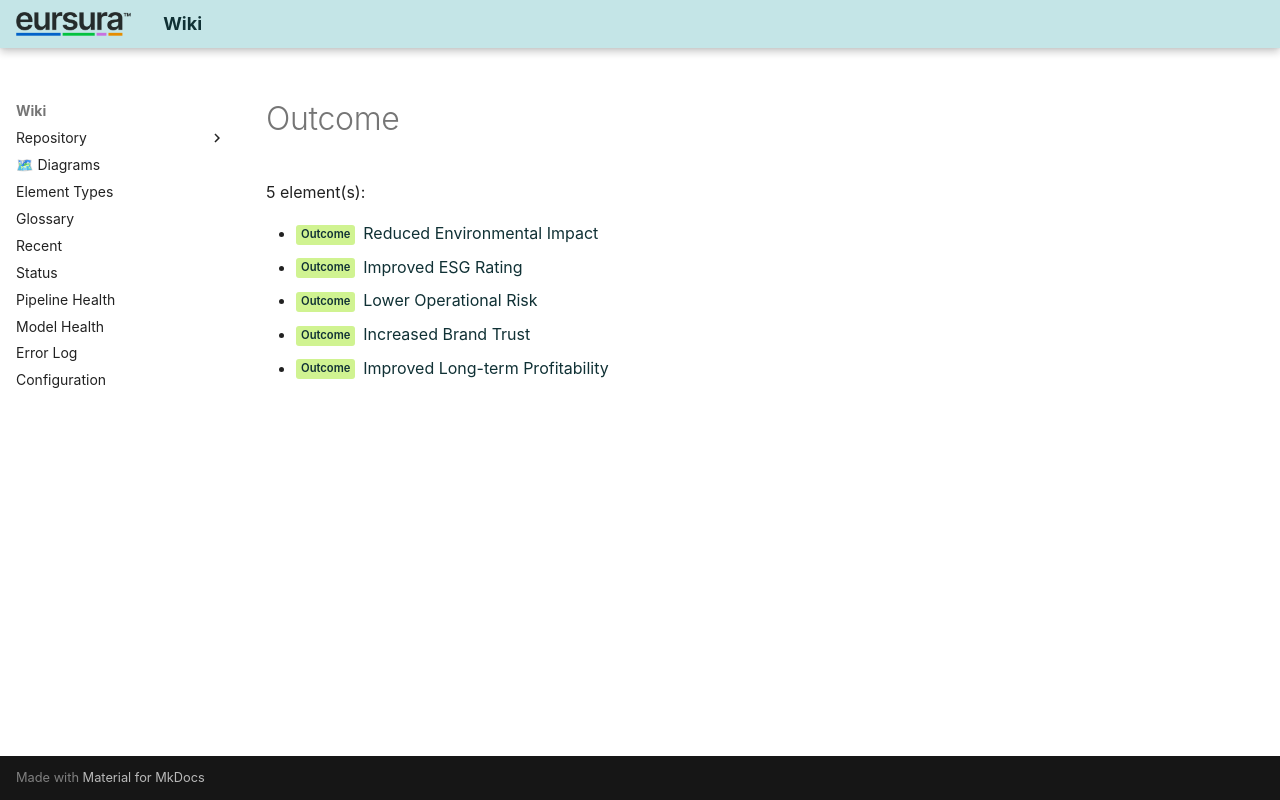

repository: hvroosmalen-eaxpertise/EAxWiki · page: types/ArchiMate3/Outcome.html · generator: mkdocs

# Outcome

5 element(s):

- <span class="sl" data-layer="motivation">Outcome</span> [Reduced Environmental Impact](../../Outcomes/Reduced Environmental Impact.html)
- <span class="sl" data-layer="motivation">Outcome</span> [Improved ESG Rating](../../Outcomes/Improved ESG Rating.html)
- <span class="sl" data-layer="motivation">Outcome</span> [Lower Operational Risk](../../Outcomes/Lower Operational Risk.html)
- <span class="sl" data-layer="motivation">Outcome</span> [Increased Brand Trust](../../Outcomes/Increased Brand Trust.html)
- <span class="sl" data-layer="motivation">Outcome</span> [Improved Long-term Profitability](../../Outcomes/Improved Long-term Profitability.html)
